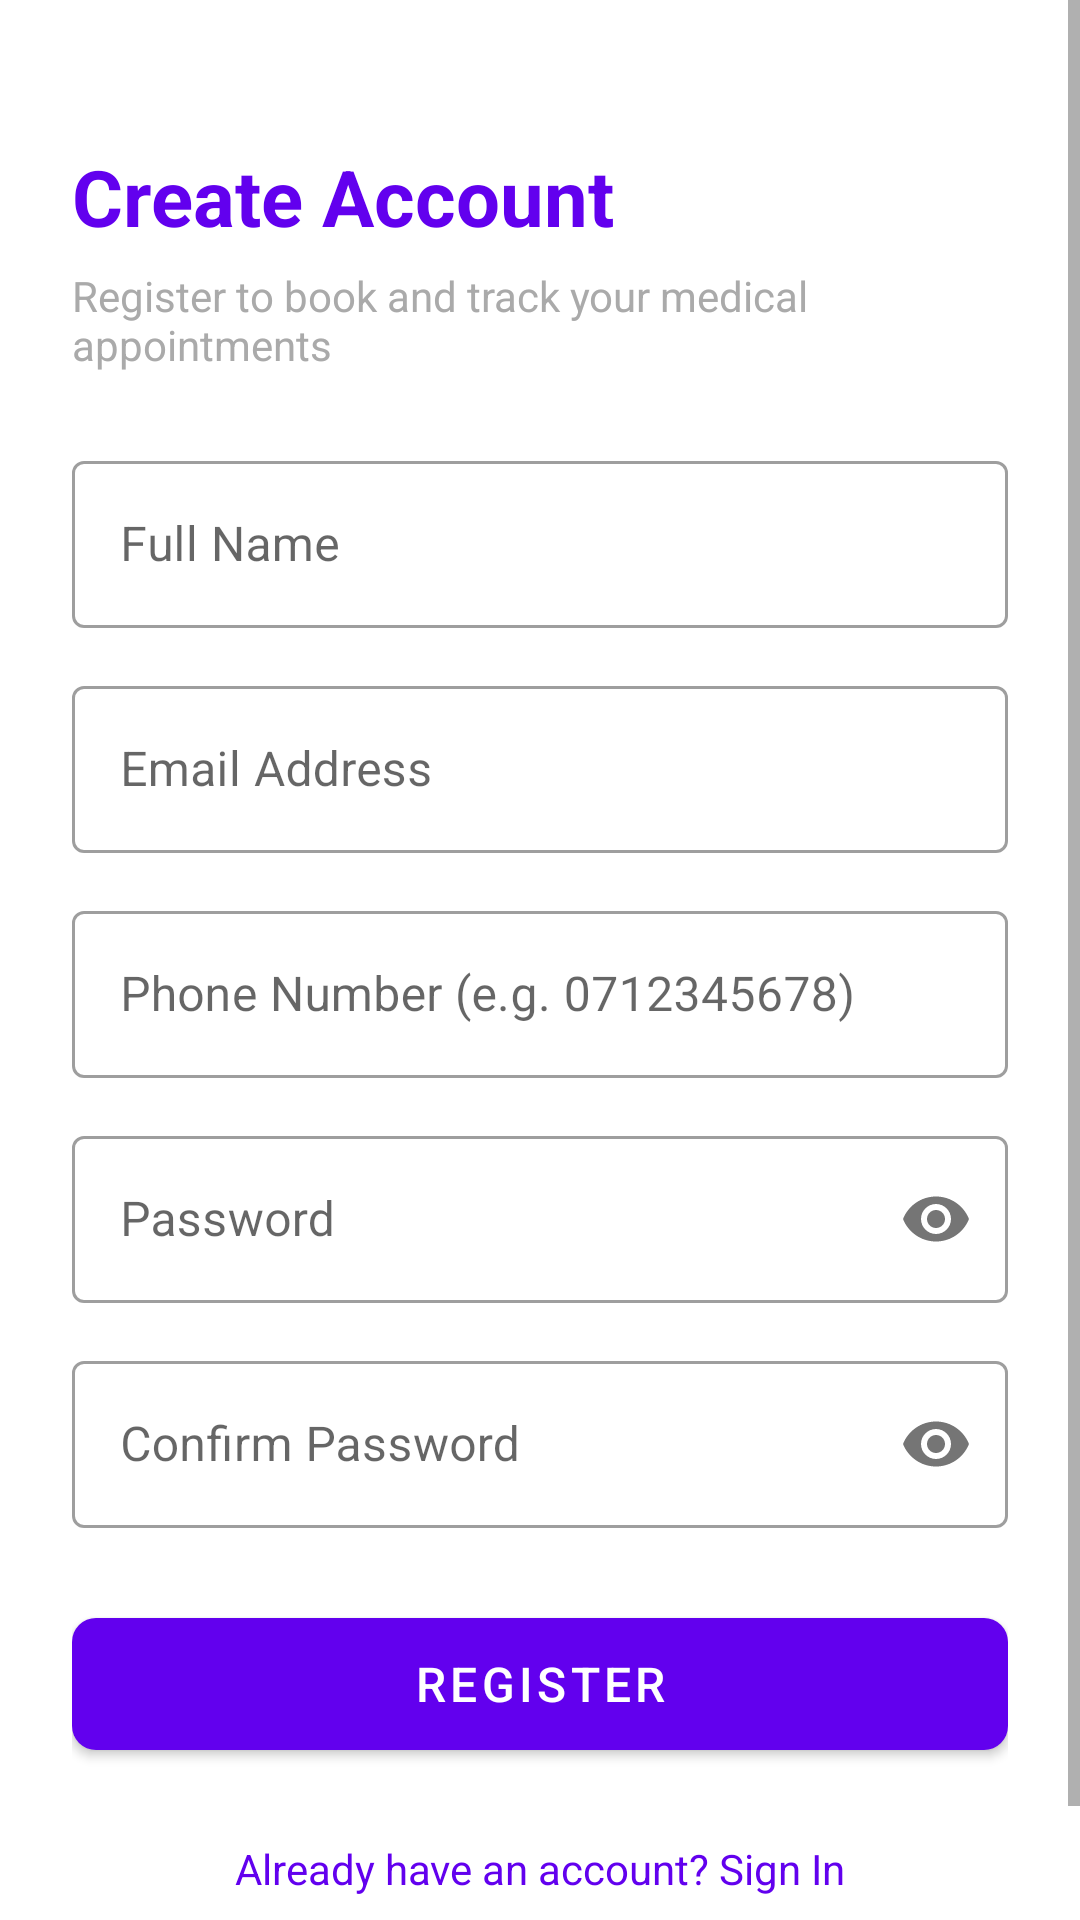

Write the Android layout XML for this screen, with the resource values it uses.
<!-- AndroidManifest.xml: application theme Theme.MaterialComponents.DayNight.NoActionBar -->
<!-- res/layout/activity_register.xml -->
<?xml version="1.0" encoding="utf-8"?>
<ScrollView
    xmlns:android="http://schemas.android.com/apk/res/android"
    xmlns:app="http://schemas.android.com/apk/res-auto"
    xmlns:tools="http://schemas.android.com/tools"
    android:layout_width="match_parent"
    android:layout_height="match_parent"
    android:fillViewport="true"
    tools:context=".ui.auth.RegisterActivity">

    <androidx.constraintlayout.widget.ConstraintLayout
        android:layout_width="match_parent"
        android:layout_height="wrap_content"
        android:padding="24dp">

        
        <TextView
            android:id="@+id/tvRegisterTitle"
            android:layout_width="0dp"
            android:layout_height="wrap_content"
            android:layout_marginTop="24dp"
            android:text="Create Account"
            android:textColor="@color/design_default_color_primary"
            android:textSize="26sp"
            android:textStyle="bold"
            app:layout_constraintEnd_toEndOf="parent"
            app:layout_constraintStart_toStartOf="parent"
            app:layout_constraintTop_toTopOf="parent" />

        <TextView
            android:id="@+id/tvRegisterSubtitle"
            android:layout_width="0dp"
            android:layout_height="wrap_content"
            android:layout_marginTop="6dp"
            android:text="Register to book and track your medical appointments"
            android:textColor="@android:color/darker_gray"
            android:textSize="14sp"
            app:layout_constraintEnd_toEndOf="parent"
            app:layout_constraintStart_toStartOf="parent"
            app:layout_constraintTop_toBottomOf="@id/tvRegisterTitle" />

        
        <com.google.android.material.textfield.TextInputLayout
            android:id="@+id/tilFullName"
            style="@style/Widget.MaterialComponents.TextInputLayout.OutlinedBox"
            android:layout_width="0dp"
            android:layout_height="wrap_content"
            android:layout_marginTop="24dp"
            android:hint="Full Name"
            app:layout_constraintEnd_toEndOf="parent"
            app:layout_constraintStart_toStartOf="parent"
            app:layout_constraintTop_toBottomOf="@id/tvRegisterSubtitle">

            <com.google.android.material.textfield.TextInputEditText
                android:id="@+id/etFullName"
                android:layout_width="match_parent"
                android:layout_height="wrap_content"
                android:inputType="textPersonName"
                android:maxLines="1" />
        </com.google.android.material.textfield.TextInputLayout>

        
        <com.google.android.material.textfield.TextInputLayout
            android:id="@+id/tilRegisterEmail"
            style="@style/Widget.MaterialComponents.TextInputLayout.OutlinedBox"
            android:layout_width="0dp"
            android:layout_height="wrap_content"
            android:layout_marginTop="14dp"
            android:hint="Email Address"
            app:layout_constraintEnd_toEndOf="parent"
            app:layout_constraintStart_toStartOf="parent"
            app:layout_constraintTop_toBottomOf="@id/tilFullName">

            <com.google.android.material.textfield.TextInputEditText
                android:id="@+id/etRegisterEmail"
                android:layout_width="match_parent"
                android:layout_height="wrap_content"
                android:inputType="textEmailAddress"
                android:maxLines="1" />
        </com.google.android.material.textfield.TextInputLayout>

        
        <com.google.android.material.textfield.TextInputLayout
            android:id="@+id/tilRegisterPhone"
            style="@style/Widget.MaterialComponents.TextInputLayout.OutlinedBox"
            android:layout_width="0dp"
            android:layout_height="wrap_content"
            android:layout_marginTop="14dp"
            android:hint="Phone Number (e.g. 0712345678)"
            app:layout_constraintEnd_toEndOf="parent"
            app:layout_constraintStart_toStartOf="parent"
            app:layout_constraintTop_toBottomOf="@id/tilRegisterEmail">

            <com.google.android.material.textfield.TextInputEditText
                android:id="@+id/etRegisterPhone"
                android:layout_width="match_parent"
                android:layout_height="wrap_content"
                android:inputType="phone"
                android:maxLines="1" />
        </com.google.android.material.textfield.TextInputLayout>

        
        <com.google.android.material.textfield.TextInputLayout
            android:id="@+id/tilRegisterPassword"
            style="@style/Widget.MaterialComponents.TextInputLayout.OutlinedBox"
            android:layout_width="0dp"
            android:layout_height="wrap_content"
            android:layout_marginTop="14dp"
            android:hint="Password"
            app:passwordToggleEnabled="true"
            app:layout_constraintEnd_toEndOf="parent"
            app:layout_constraintStart_toStartOf="parent"
            app:layout_constraintTop_toBottomOf="@id/tilRegisterPhone">

            <com.google.android.material.textfield.TextInputEditText
                android:id="@+id/etRegisterPassword"
                android:layout_width="match_parent"
                android:layout_height="wrap_content"
                android:inputType="textPassword"
                android:maxLines="1" />
        </com.google.android.material.textfield.TextInputLayout>

        
        <com.google.android.material.textfield.TextInputLayout
            android:id="@+id/tilConfirmPassword"
            style="@style/Widget.MaterialComponents.TextInputLayout.OutlinedBox"
            android:layout_width="0dp"
            android:layout_height="wrap_content"
            android:layout_marginTop="14dp"
            android:hint="Confirm Password"
            app:passwordToggleEnabled="true"
            app:layout_constraintEnd_toEndOf="parent"
            app:layout_constraintStart_toStartOf="parent"
            app:layout_constraintTop_toBottomOf="@id/tilRegisterPassword">

            <com.google.android.material.textfield.TextInputEditText
                android:id="@+id/etConfirmPassword"
                android:layout_width="match_parent"
                android:layout_height="wrap_content"
                android:inputType="textPassword"
                android:maxLines="1" />
        </com.google.android.material.textfield.TextInputLayout>

        
        <com.google.android.material.button.MaterialButton
            android:id="@+id/btnRegister"
            android:layout_width="0dp"
            android:layout_height="56dp"
            android:layout_marginTop="24dp"
            android:text="Register"
            android:textSize="16sp"
            app:cornerRadius="8dp"
            app:layout_constraintEnd_toEndOf="parent"
            app:layout_constraintStart_toStartOf="parent"
            app:layout_constraintTop_toBottomOf="@id/tilConfirmPassword" />

        
        <TextView
            android:id="@+id/tvGoToLogin"
            android:layout_width="wrap_content"
            android:layout_height="wrap_content"
            android:layout_marginTop="16dp"
            android:layout_marginBottom="16dp"
            android:padding="8dp"
            android:text="Already have an account? Sign In"
            android:textColor="@color/design_default_color_primary"
            android:textSize="14sp"
            app:layout_constraintBottom_toBottomOf="parent"
            app:layout_constraintEnd_toEndOf="parent"
            app:layout_constraintStart_toStartOf="parent"
            app:layout_constraintTop_toBottomOf="@id/btnRegister" />

    </androidx.constraintlayout.widget.ConstraintLayout>
</ScrollView>
<!-- resources referenced by this layout -->
<resources>

</resources>
